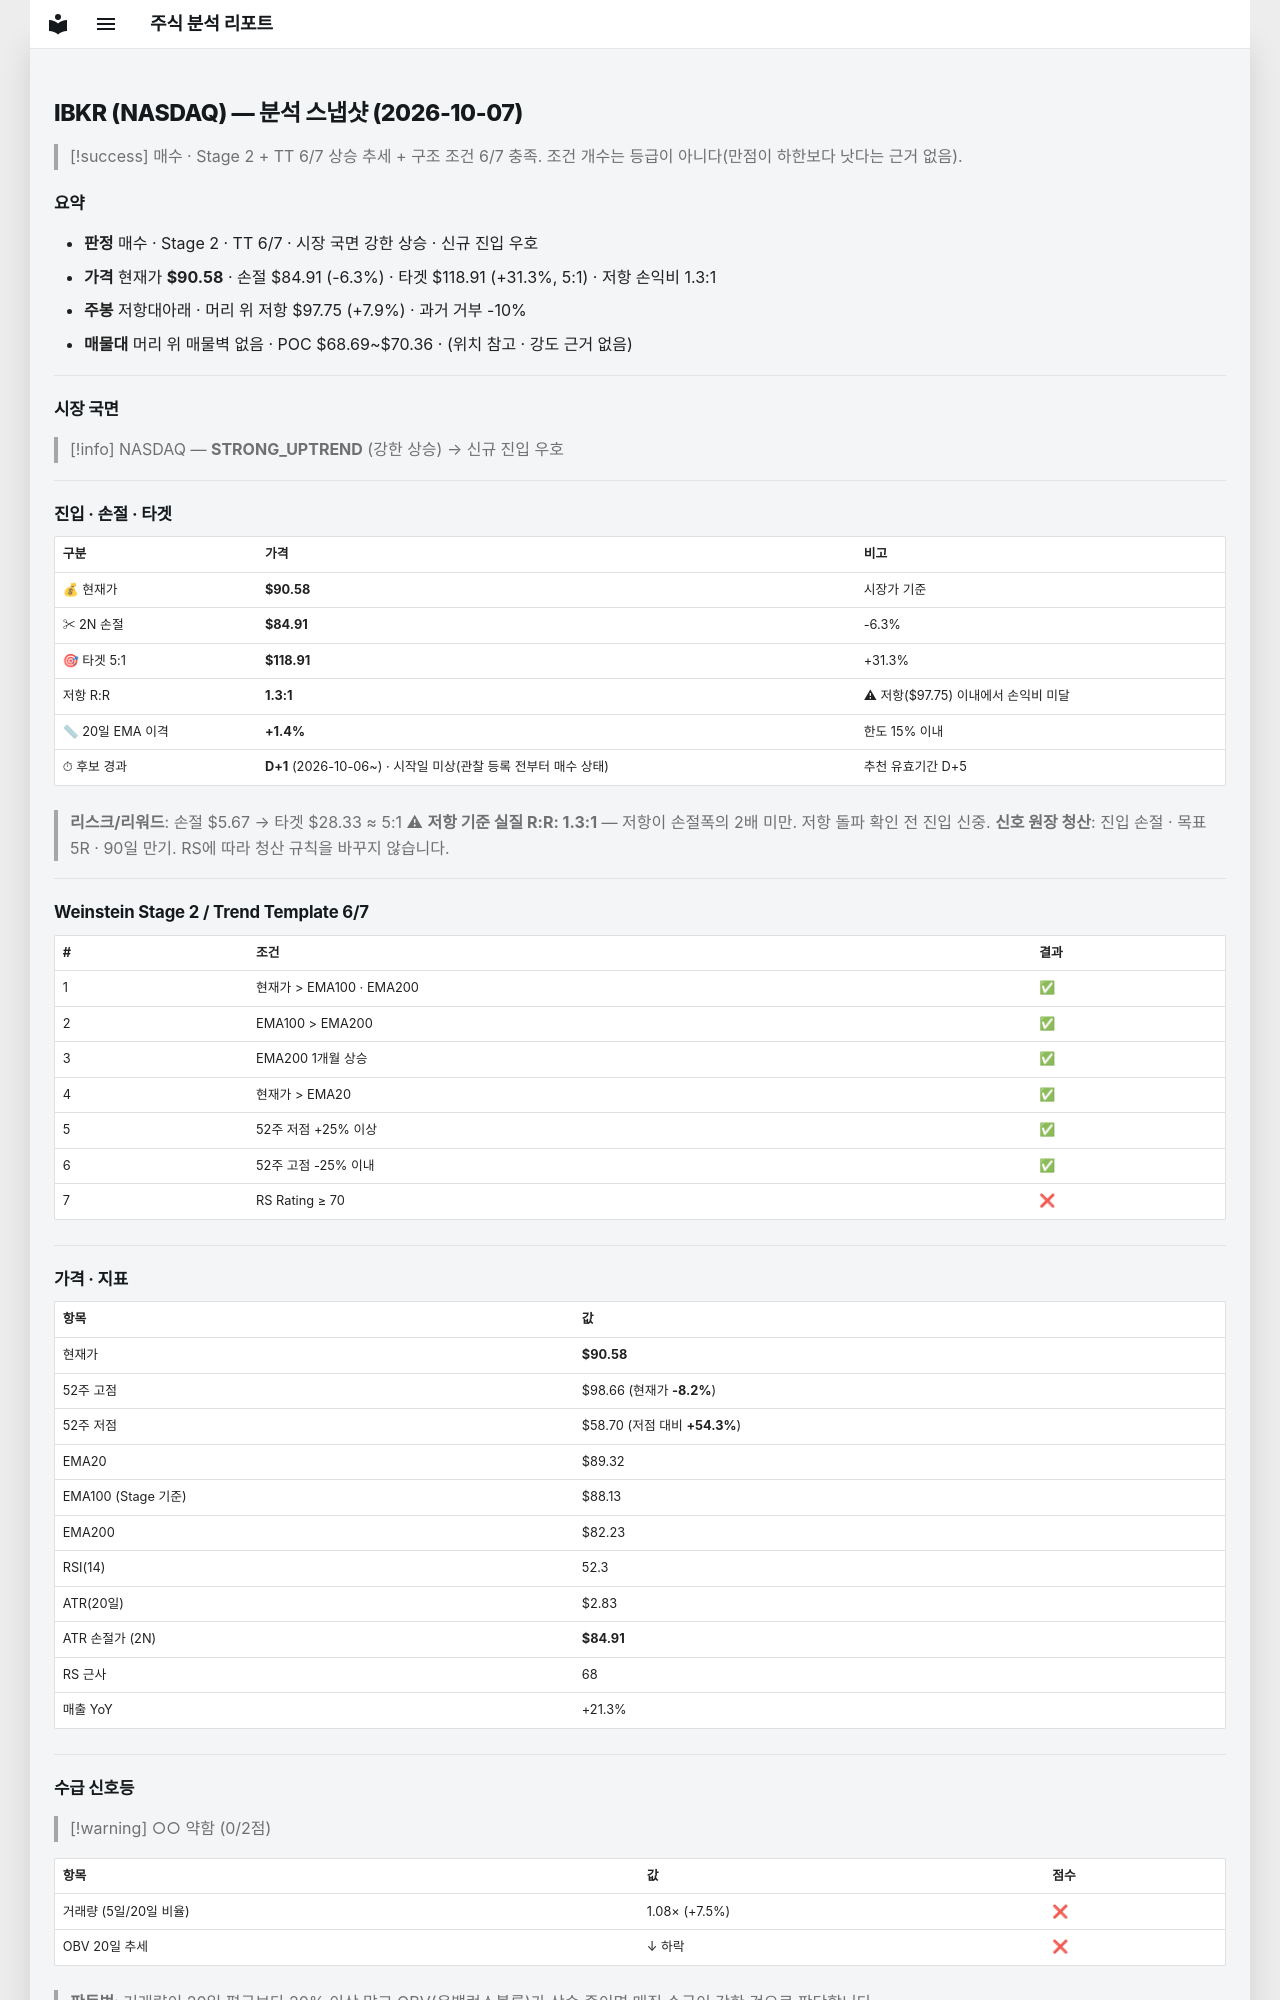

repository: soloandco/stock-reports · page: snapshots/IBKR-2026-10-07/index.html · generator: mkdocs

---
type: analysis-snapshot
title: IBKR 분석 스냅샷
ticker: IBKR
market: NASDAQ
created: 2026-10-07
updated: 2026-10-07
bar-date: 2026-10-06
verdict: 매수관찰
real-rr: 1.27
sma50-gap-pct: 1.4
candidate-days: 1
candidate-since: 2026-10-06
candidate-start-unknown: true
weekly-position: 저항대아래
weekly-overhead-price: 97.75
weekly-overhead-pct: 7.9
stage: 2
trend-template-score: 6
tt-max: 7
ma-set: ema-20-100-200
price: 90.58000183105469
stop-price: 84.91444276490692
market-regime: STRONG_UPTREND
supply-demand-score: 0/2
supply-demand-label: 약함
status: tracking
tags:
  - stock-agent
  - watchlist
  - IBKR
  - analysis
related:
  - "[[analysis-template]]"
---

# IBKR (NASDAQ) — 분석 스냅샷 (2026-10-07)

> [!success] 매수 · Stage 2 + TT 6/7
> 상승 추세 + 구조 조건 6/7 충족. 조건 개수는 등급이 아니다(만점이 하한보다 낫다는 근거 없음).

## 요약

- **판정** 매수 · Stage 2 · TT 6/7 · 시장 국면 강한 상승 · 신규 진입 우호
- **가격** 현재가 **$90.58** · 손절 $84.91 (-6.3%) · 타겟 $118.91 (+31.3%, 5:1) · 저항 손익비 1.3:1
- **주봉** 저항대아래 · 머리 위 저항 $97.75 (+7.9%) · 과거 거부 -10%
- **매물대** 머리 위 매물벽 없음 · POC $68.69~$70.36 · (위치 참고 · 강도 근거 없음)

---

## 시장 국면

> [!info] NASDAQ — **STRONG_UPTREND** (강한 상승) → 신규 진입 우호

---

## 진입 · 손절 · 타겟

| 구분 | 가격 | 비고 |
|------|------|------|
| 💰 현재가 | **$90.58** | 시장가 기준 |
| ✂ 2N 손절 | **$84.91** | -6.3% |
| 🎯 타겟 5:1 | **$118.91** | +31.3% |
| 저항 R:R | **1.3:1** | ⚠ 저항($97.75) 이내에서 손익비 미달 |
| 📏 20일 EMA 이격 | **+1.4%** | 한도 15% 이내 |
| ⏱ 후보 경과 | **D+1** (2026-10-06~) · 시작일 미상(관찰 등록 전부터 매수 상태) | 추천 유효기간 D+5 |

> **리스크/리워드**: 손절 $5.67 → 타겟 $28.33 ≈ 5:1
> ⚠ **저항 기준 실질 R:R: 1.3:1** — 저항이 손절폭의 2배 미만. 저항 돌파 확인 전 진입 신중.
> **신호 원장 청산**: 진입 손절 · 목표 5R · 90일 만기. RS에 따라 청산 규칙을 바꾸지 않습니다.

---

## Weinstein Stage 2 / Trend Template 6/7

| # | 조건 | 결과 |
|---|------|------|
| 1 | 현재가 > EMA100 · EMA200 | ✅ |
| 2 | EMA100 > EMA200 | ✅ |
| 3 | EMA200 1개월 상승 | ✅ |
| 4 | 현재가 > EMA20 | ✅ |
| 5 | 52주 저점 +25% 이상 | ✅ |
| 6 | 52주 고점 -25% 이내 | ✅ |
| 7 | RS Rating ≥ 70 | ❌ |

---

## 가격 · 지표

| 항목 | 값 |
|------|---|
| 현재가 | **$90.58** |
| 52주 고점 | $98.66 (현재가 **-8.2%**) |
| 52주 저점 | $58.70 (저점 대비 **+54.3%**) |
| EMA20 | $89.32 |
| EMA100 (Stage 기준) | $88.13 |
| EMA200 | $82.23 |
| RSI(14) | 52.3 |
| ATR(20일) | $2.83 |
| ATR 손절가 (2N) | **$84.91** |
| RS 근사 | 68 |
| 매출 YoY | +21.3% |

---
## 수급 신호등

> [!warning] ○○ 약함 (0/2점)

| 항목 | 값 | 점수 |
|------|------|------|
| 거래량 (5일/20일 비율) | 1.08× (+7.5%) | ❌ |
| OBV 20일 추세 | ↓ 하락 | ❌ |

> **판독법**: 거래량이 20일 평균보다 20% 이상 많고 OBV(온밸런스볼륨)가 상승 중이면 매집 수급이 강한 것으로 판단합니다.

---
